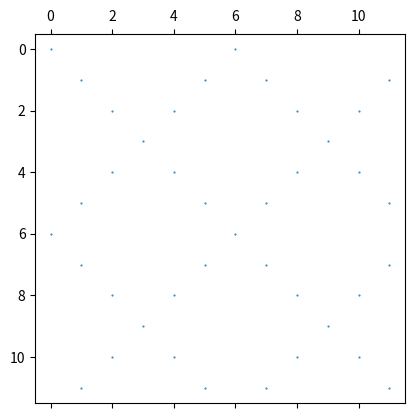

This chart was generated by the following Python code:
# convert this matlab code to python
# http://www.mathworks.com/help/matlab/ref/fft.html
import numpy as np


# convert this matlab code to python



L=1  
N=10  
Le=L/N 
E=210e9 
nu=0.3 
G=E/(2*(1+nu))  
rho=7800
b=0.0249  
h=0.0053 
S=b*h
Iy=(b*(h**3))/12
Iz=(h*(b**3))/12
Jpol=Iy+Iz



Ke_loc_b=(E*S/Le)*np.matrix([[1, -1], [1 ,-1]])
# print inv of Ke_loc_b

# print Ke_loc_b


Ke_loc_fxy=(E*Iz/Le**3)*np.matrix([[12 ,  6*Le  ,   -12  ,  6*Le],
                       [6*Le, 4*(Le**2), -6*Le , 2*(Le)**2],
                       [-12 , -6*Le  ,   12   , -6*Le],
                       [6*Le , 2*(Le**2) , -6*Le , 4*(Le)**2]])

Ke_loc_fzx=(E*Iy/Le**3)*np.matrix([[12 ,  6*Le  ,   -12  ,  6*Le],
                          [6*Le, 4*(Le**2), -6*Le , 2*(Le)**2],
                            [-12 , -6*Le  ,   12   , -6*Le],
                            [6*Le , 2*(Le**2) , -6*Le , 4*(Le)**2]])


Ke_loc_t=(G*Jpol/Le)*np.matrix([[1, -1], [1 ,-1]])

Me_loc_b=(rho*S*Le/6)*np.matrix([[2, 1], [1 ,2]])

Me_loc_fxy=(rho*Iz*Le/420)*np.matrix([[156 ,  22*Le  ,   54  , -13*Le],
                            [22*Le, 4*(Le**2), 13*Le , -3*(Le)**2],
                            [54 , 13*Le  ,   156   , -22*Le],
                            [-13*Le , -3*(Le**2) , -22*Le , 4*(Le)**2]])

Me_loc_fzx=(rho*Iy*Le/420)*np.matrix([[156 ,  22*Le  ,   54  , -13*Le],
                            [22*Le, 4*(Le**2), 13*Le , -3*(Le)**2],
                            [54 , 13*Le  ,   156   , -22*Le],
                            [-13*Le , -3*(Le**2) , -22*Le , 4*(Le)**2]])


                       
Me_loc_t=(rho*Jpol*Le/6)*np.matrix([[2, 1], [1 ,2]])




Ke_loc = np.zeros((12,12))


print(Ke_loc_b[0,0])
""""

"""
Ke_loc[0,0] = Ke_loc_b[0,0]
Ke_loc[0,6] = Ke_loc_b[0,1]
Ke_loc[6,0] = Ke_loc_b[1,0]
Ke_loc[6,6] = Ke_loc_b[1,1]

Ke_loc[1,1] = Ke_loc_fxy[0,0]
Ke_loc[1,5] = Ke_loc_fxy[0,1]
Ke_loc[1,7] = Ke_loc_fxy[0,2]
Ke_loc[1,11] = Ke_loc_fxy[0,3]

Ke_loc[5,1] = Ke_loc_fxy[1,0]
Ke_loc[5,5] = Ke_loc_fxy[1,1]
Ke_loc[5,7] = Ke_loc_fxy[1,2]
Ke_loc[5,11] = Ke_loc_fxy[1,3]

Ke_loc[7,1] = Ke_loc_fxy[2,0]
Ke_loc[7,5] = Ke_loc_fxy[2,1]
Ke_loc[7,7] = Ke_loc_fxy[2,2]
Ke_loc[7,11] = Ke_loc_fxy[2,3]

Ke_loc[11,1] = Ke_loc_fxy[3,0]
Ke_loc[11,5] = Ke_loc_fxy[3,1]
Ke_loc[11,7] = Ke_loc_fxy[3,2]
Ke_loc[11,11] = Ke_loc_fxy[3,3]

Ke_loc[2,2] = Ke_loc_fzx[0,0]
Ke_loc[2,4] = Ke_loc_fzx[0,1]
Ke_loc[2,8] = Ke_loc_fzx[0,2]
Ke_loc[2,10] = Ke_loc_fzx[0,3]

Ke_loc[4,2] = Ke_loc_fzx[1,0]
Ke_loc[4,4] = Ke_loc_fzx[1,1]
Ke_loc[4,8] = Ke_loc_fzx[1,2]
Ke_loc[4,10] = Ke_loc_fzx[1,3]

Ke_loc[8,2] = Ke_loc_fzx[2,0]
Ke_loc[8,4] = Ke_loc_fzx[2,1]
Ke_loc[8,8] = Ke_loc_fzx[2,2]
Ke_loc[8,10] = Ke_loc_fzx[2,3]

Ke_loc[10,2] = Ke_loc_fzx[3,0]
Ke_loc[10,4] = Ke_loc_fzx[3,1]
Ke_loc[10,8] = Ke_loc_fzx[3,2]
Ke_loc[10,10] = Ke_loc_fzx[3,3]

Ke_loc[3,3] = Ke_loc_t[0,0]
Ke_loc[3,9] = Ke_loc_t[0,1]
Ke_loc[9,3] = Ke_loc_t[1,0]
Ke_loc[9,9] = Ke_loc_t[1,1]



print(Ke_loc)















"""

"""
#numpy spy with point
import matplotlib.pyplot as plt
plt.spy(Ke_loc,marker='.',markersize=1)
plt.show()



